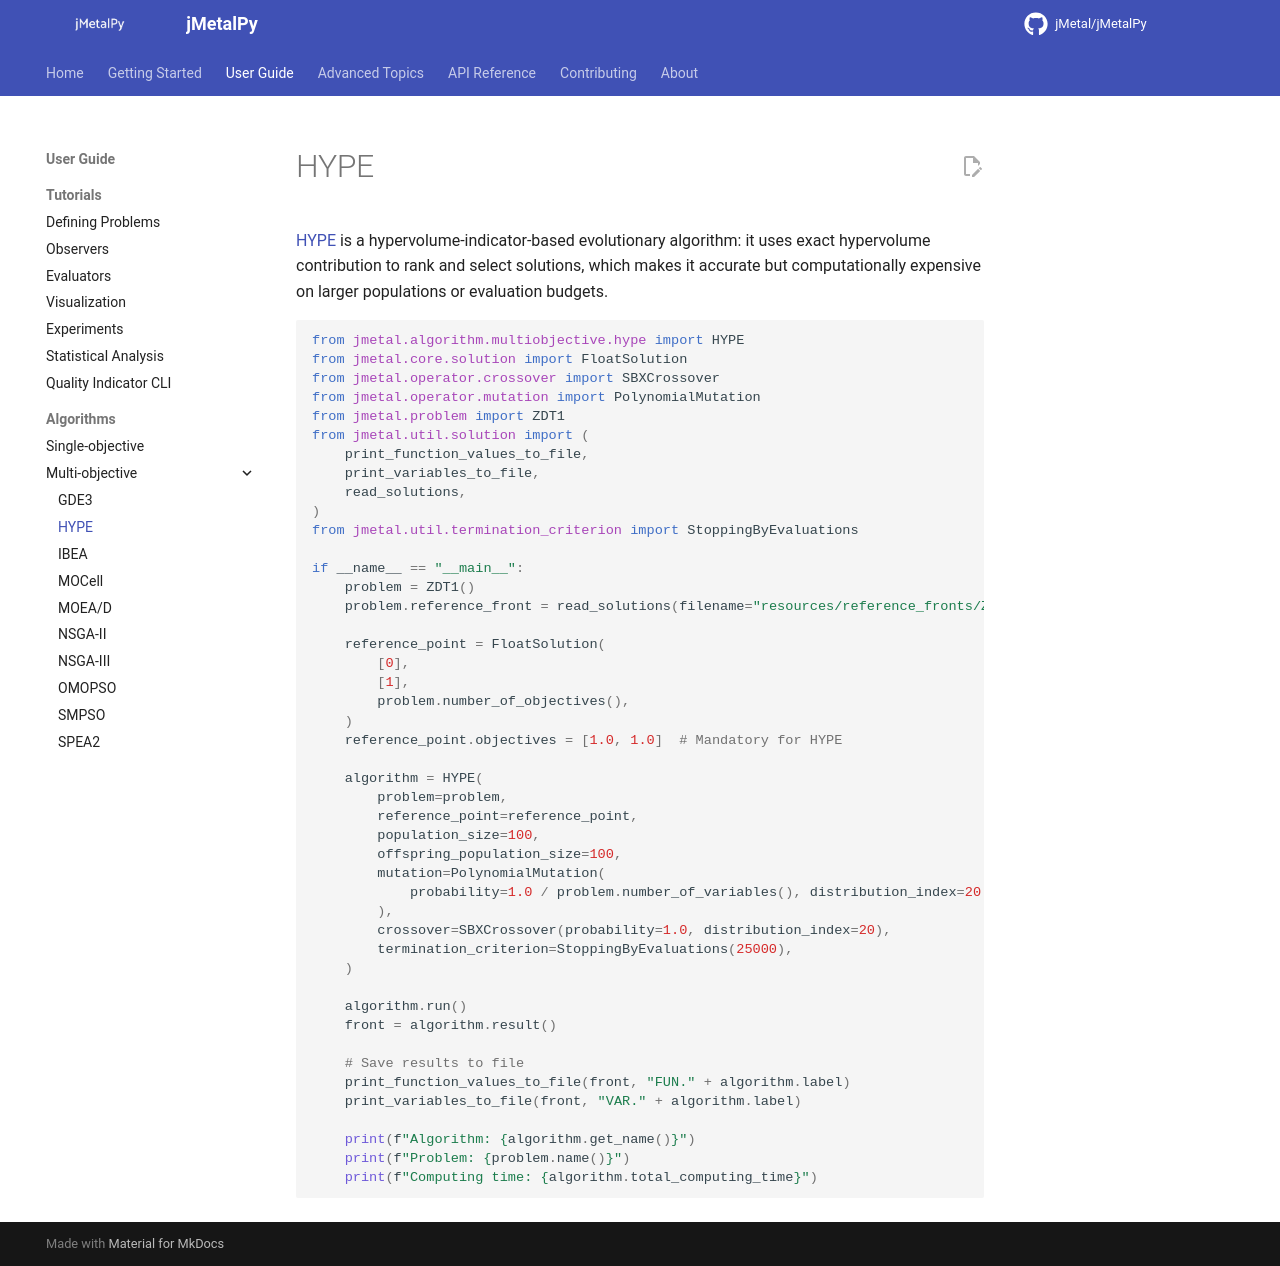

repository: jMetal/jMetalPy · page: algorithms/multiobjective/hype/index.html · generator: mkdocs

# HYPE

[HYPE](https://doi.org/10.1162/evco.2011.19.1.19103) is a hypervolume-indicator-based evolutionary
algorithm: it uses exact hypervolume contribution to rank and select solutions, which makes it
accurate but computationally expensive on larger populations or evaluation budgets.

```python
--8<-- "examples/multiobjective/hype/hype_zdt1.py"
```
